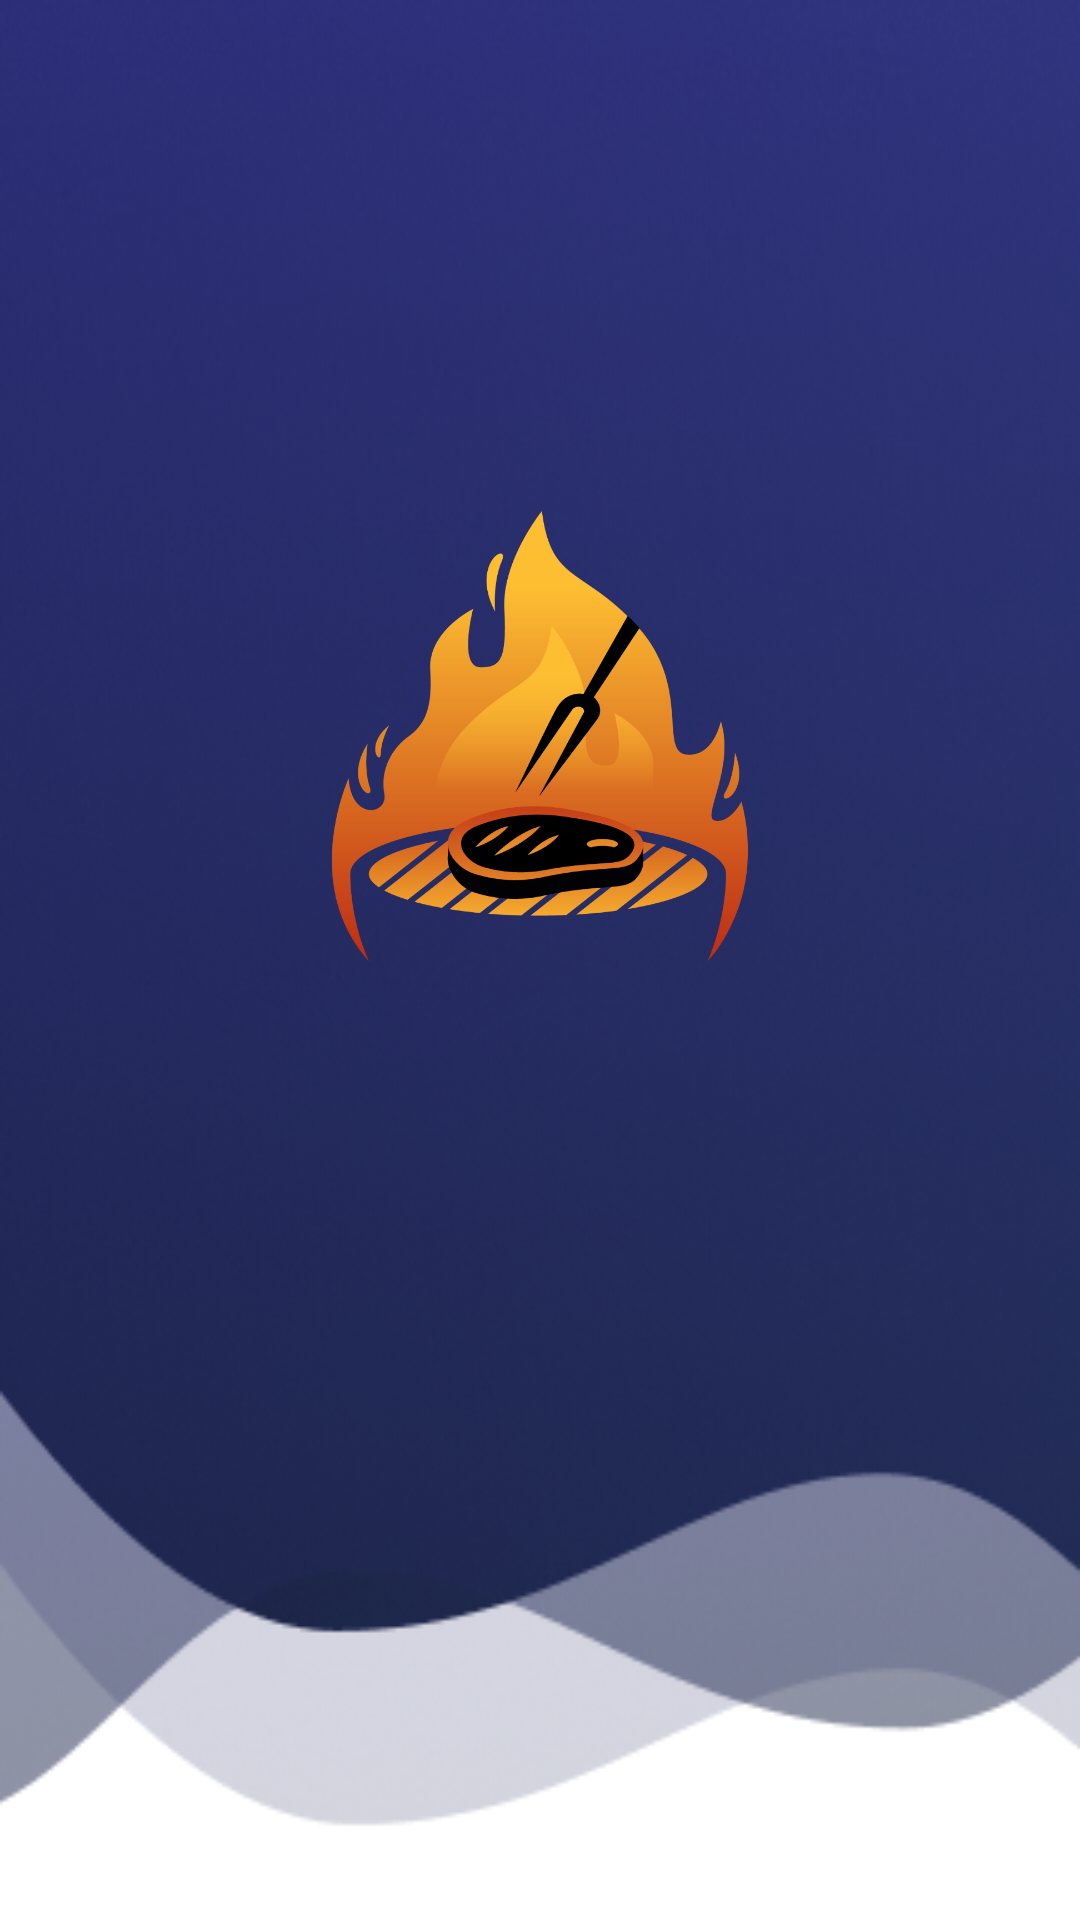

Write the Android layout XML for this screen, with the resource values it uses.
<!-- AndroidManifest.xml: fallback theme Theme.MaterialComponents.DayNight.NoActionBar -->
<!-- res/layout/login_banner.xml -->
<?xml version="1.0" encoding="utf-8"?>
<androidx.constraintlayout.widget.ConstraintLayout xmlns:android="http://schemas.android.com/apk/res/android"
    android:layout_width="match_parent"
    android:layout_height="match_parent"
    xmlns:app="http://schemas.android.com/apk/res-auto">

    <ImageView
        android:id="@+id/img1"
        android:layout_width="match_parent"
        android:layout_height="0dp"

        android:importantForAccessibility="no"
        android:scaleType="fitXY"
        style="@style/BANNER_LAYER_1"
        app:flow_horizontalAlign="center"
        app:layout_constraintHeight_percent="0.90"
        app:layout_constraintVertical_bias="0"

        app:layout_constraintBottom_toBottomOf="parent"
        app:layout_constraintEnd_toEndOf="parent"
        app:layout_constraintStart_toStartOf="parent"
        app:layout_constraintTop_toTopOf="parent"/>

    <ImageView
        android:layout_width="match_parent"
        android:layout_height="0dp"

        style="@style/BANNER_LAYER_2"
        android:importantForAccessibility="no"
        android:scaleType="fitXY"
        app:flow_horizontalAlign="center"
        app:layout_constraintHeight_percent="0.95"
        app:layout_constraintVertical_bias="0"

        app:layout_constraintBottom_toBottomOf="parent"
        app:layout_constraintEnd_toEndOf="parent"
        app:layout_constraintStart_toStartOf="parent"
        app:layout_constraintTop_toTopOf="parent"/>

    <ImageView
        android:id="@+id/img3"
        android:layout_width="match_parent"
        android:layout_height="0dp"

        style="@style/BANNER_LAYER_3"
        android:importantForAccessibility="no"
        android:scaleType="fitXY"
        app:flow_horizontalAlign="center"
        app:layout_constraintVertical_bias="0"

        app:layout_constraintBottom_toBottomOf="parent"
        app:layout_constraintEnd_toEndOf="parent"
        app:layout_constraintStart_toStartOf="parent"
        app:layout_constraintTop_toTopOf="parent"/>

    <ImageView
        android:id="@+id/logo"
        android:layout_width="150dp"
        android:layout_height="150dp"

        app:srcCompat="@drawable/logo"
        android:importantForAccessibility="no"

        app:layout_constraintVertical_bias="0.4"
        app:layout_constraintEnd_toEndOf="parent"
        app:layout_constraintStart_toStartOf="parent"
        app:layout_constraintTop_toTopOf="parent"
        app:layout_constraintBottom_toBottomOf="@+id/img1"/>

</androidx.constraintlayout.widget.ConstraintLayout>
<!-- resources referenced by this layout -->
<resources>
  <!-- drawable logo: png bitmap (drawable-hdpi, 41396 bytes) -->
  <style name="BANNER_LAYER_1">
          <item name="android:src">@drawable/banner_layer_1_light</item>
      </style>
  <style name="BANNER_LAYER_2">
          <item name="android:src">@drawable/banner_layer_2_light</item>
      </style>
  <style name="BANNER_LAYER_3">
          <item name="android:src">@drawable/banner_layer_3_light</item>
      </style>
  <!-- drawable banner_layer_1_light: png bitmap (drawable, 116036 bytes) -->
  <!-- drawable banner_layer_2_light: png bitmap (drawable, 143131 bytes) -->
  <!-- drawable banner_layer_3_light: png bitmap (drawable, 156587 bytes) -->
</resources>
